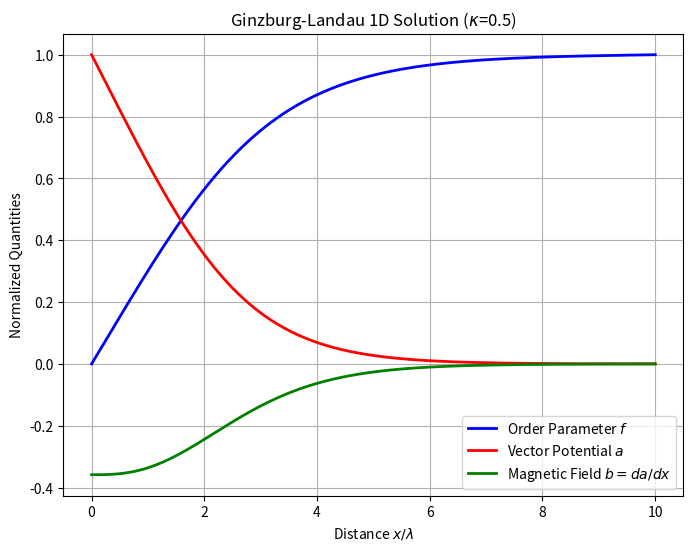

This figure's Python source:
%matplotlib inline
import numpy as np
import matplotlib.pyplot as plt
from scipy.integrate import solve_bvp

# 1D Ginzburg-Landau equations for a superconductor-normal interface
# Let f be the normalized order parameter (f = |psi|/psi_infty)
# Let a be the normalized vector potential (a = A / (sqrt(2)*H_c*lambda))
# Equations:
# (1/kappa^2) * f'' = f * (f^2 - 1 + a^2)
# a'' = f^2 * a

kappa = 0.5 # Type I superconductor

def gl_equations(x, y):
    f, df, a, da = y
    d2f = kappa**2 * f * (f**2 - 1 + a**2)
    d2a = f**2 * a
    return np.vstack((df, d2f, da, d2a))

def bc(ya, yb):
    # ya: at x = 0 (Normal state interface or deep inside normal region)
    # yb: at x = L (Deep inside superconducting region)
    return np.array([
        ya[0] - 0.0,  # f(0) = 0
        ya[2] - 1.0,  # a(0) = 1 (magnetic field penetration)
        yb[0] - 1.0,  # f(L) = 1 (superconducting order parameter)
        yb[3] - 0.0   # a'(L) = 0 (no magnetic field)
    ])

x = np.linspace(0, 10, 100)
y_guess = np.zeros((4, x.size))
y_guess[0] = x / 10.0 # Linear guess for f
y_guess[2] = 1.0 - x / 10.0 # Linear guess for a

res = solve_bvp(gl_equations, bc, x, y_guess, tol=1e-4, max_nodes=1000)

plt.figure(figsize=(8, 6))
plt.plot(res.x, res.y[0], label='Order Parameter $f$', color='blue', linewidth=2)
plt.plot(res.x, res.y[2], label='Vector Potential $a$', color='red', linewidth=2)
plt.plot(res.x, res.y[3], label='Magnetic Field $b = da/dx$', color='green', linewidth=2)
plt.title(f'Ginzburg-Landau 1D Solution ($\kappa$={kappa})')
plt.xlabel('Distance $x / \\lambda$')
plt.ylabel('Normalized Quantities')
plt.legend()
plt.grid(True)
plt.savefig('ginzburg_landau.png')
